2-way image classification set "dataset_updated" from GitHub (dautovicb/phoneanalyzer); label vocabulary: cracked, not cracked.

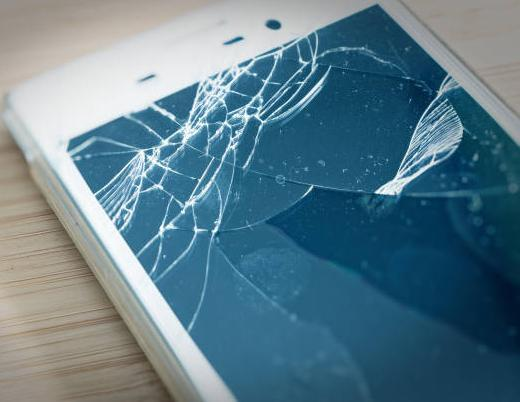
Label: cracked

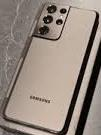
Label: not cracked

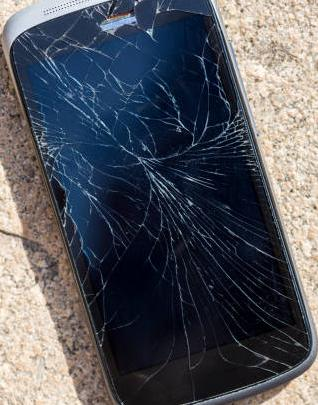
Label: cracked

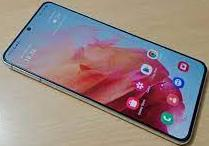
Label: not cracked

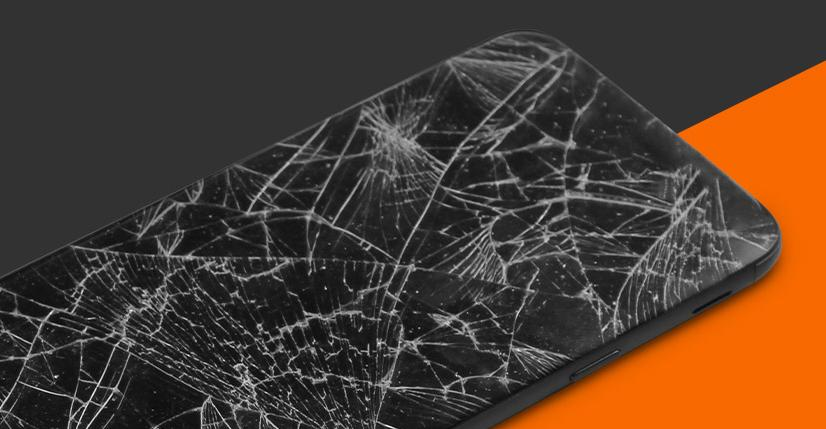
Label: cracked

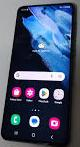
Label: not cracked
